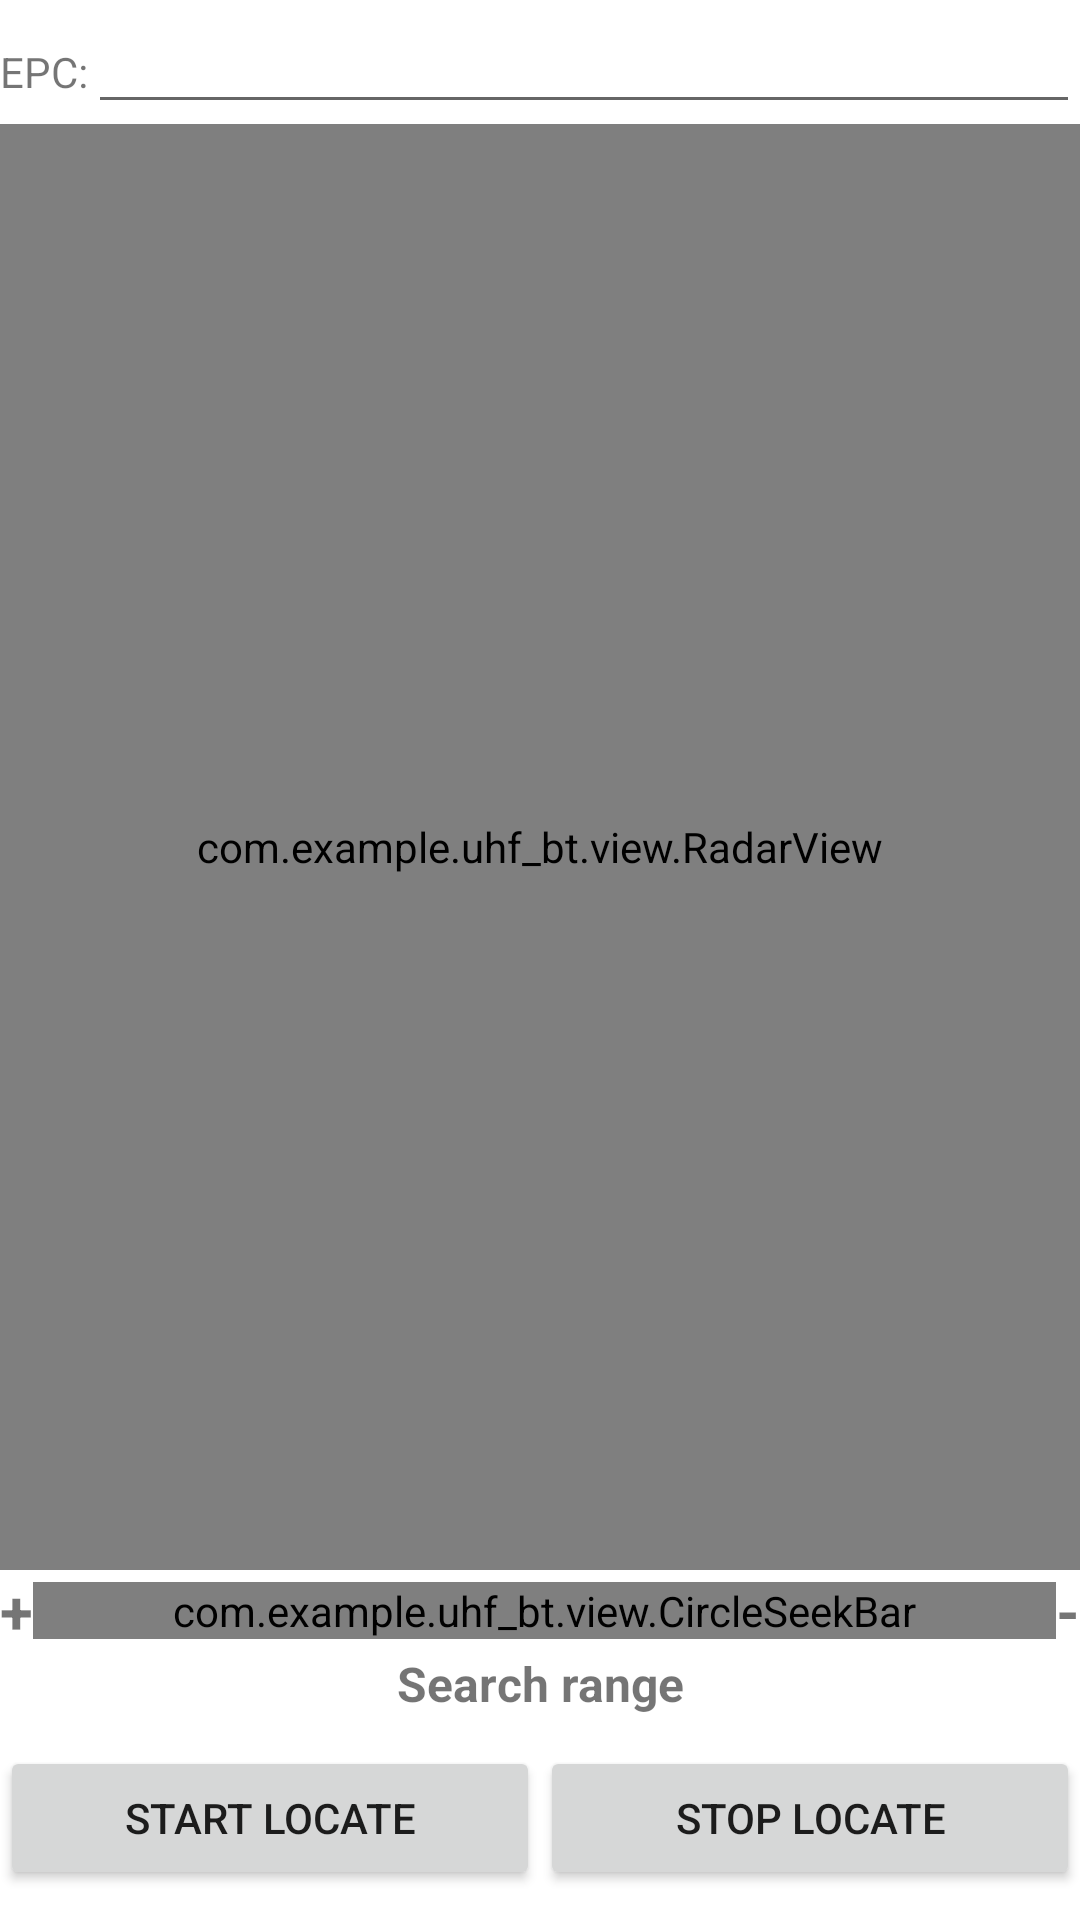

This screen was rendered from an Android layout file. Write that file and the resources it references.
<!-- AndroidManifest.xml: application theme AppTheme -->
<!-- res/layout/fragment_uhf_radar_location.xml -->
<?xml version="1.0" encoding="utf-8"?>
<androidx.constraintlayout.widget.ConstraintLayout xmlns:android="http://schemas.android.com/apk/res/android"
    xmlns:app="http://schemas.android.com/apk/res-auto"
    xmlns:radar="http://schemas.android.com/apk/res-auto"
    xmlns:tools="http://schemas.android.com/tools"
    android:layout_width="match_parent"
    android:layout_height="match_parent"
    android:layout_marginHorizontal="5dp">

    <LinearLayout
        android:id="@+id/epcLayout"
        android:layout_width="match_parent"
        android:layout_height="wrap_content"
        android:orientation="horizontal"
        app:layout_constraintEnd_toEndOf="parent"
        app:layout_constraintStart_toStartOf="parent"
        app:layout_constraintTop_toTopOf="parent">

        <TextView
            android:layout_width="wrap_content"
            android:layout_height="wrap_content"
            android:text="EPC:" />

        <EditText
            android:id="@+id/etRadarEPC"
            android:layout_width="match_parent"
            android:layout_height="wrap_content" />
    </LinearLayout>


    <com.example.uhf_bt.view.RadarView
        android:id="@+id/radarView"
        android:layout_width="match_parent"
        android:layout_height="0dp"
        app:layout_constraintTop_toBottomOf="@id/epcLayout"
        app:layout_constraintBottom_toTopOf="@id/llSearchRange"
        radar:center_image="@drawable/phone" />

    <LinearLayout
        android:id="@+id/llSearchRange"
        android:layout_width="match_parent"
        android:layout_height="wrap_content"
        android:orientation="horizontal"
        app:layout_constraintBottom_toTopOf="@id/tvSearchRange"
        tools:ignore="MissingConstraints">

        <TextView
            android:layout_width="wrap_content"
            android:layout_height="wrap_content"
            android:layout_gravity="center"
            android:text="+"
            android:textSize="20sp"
            android:textStyle="bold" />

        <com.example.uhf_bt.view.CircleSeekBar
            android:id="@+id/seekBarPower"
            android:layout_width="0dp"
            android:layout_height="wrap_content"
            android:layout_gravity="center"
            android:layout_weight="1"
            android:max="30"
            android:min="5"
            android:progressDrawable="@drawable/seekbar_bg"
            android:splitTrack="false"
            android:thumb="@drawable/shape_seekbar_circle" />

        <TextView
            android:layout_width="wrap_content"
            android:layout_height="wrap_content"
            android:layout_gravity="center"
            android:text="-"
            android:textSize="20sp"
            android:textStyle="bold" />
    </LinearLayout>

    <TextView
        android:id="@+id/tvSearchRange"
        android:layout_width="match_parent"
        android:layout_height="wrap_content"
        android:gravity="center"
        android:text="@string/searchRange"
        android:textColor="@color/blue"
        android:textSize="16sp"
        android:textStyle="bold"
        app:layout_constraintBottom_toTopOf="@id/llButton"
        tools:ignore="MissingConstraints" />

    <LinearLayout
        android:id="@+id/llButton"
        android:layout_width="match_parent"
        android:layout_height="wrap_content"
        android:layout_marginBottom="10dp"
        android:orientation="horizontal"
        android:paddingTop="10dp"
        app:layout_constraintBottom_toBottomOf="parent"
        app:layout_constraintEnd_toEndOf="parent"
        app:layout_constraintStart_toStartOf="parent">

        <Button
            android:id="@+id/btRadarStart"
            android:layout_width="0dp"
            android:layout_height="match_parent"
            android:layout_weight="1"
            android:text="@string/start_location" />

        <Button
            android:id="@+id/btRadarStop"
            android:layout_width="0dp"
            android:layout_height="match_parent"
            android:layout_weight="1"
            android:text="@string/stop_location" />
    </LinearLayout>
</androidx.constraintlayout.widget.ConstraintLayout>
<!-- resources referenced by this layout -->
<resources>
  <string name="searchRange">Search range</string>
  <string name="start_location">Start locate</string>
  <string name="stop_location">Stop locate</string>
</resources>
